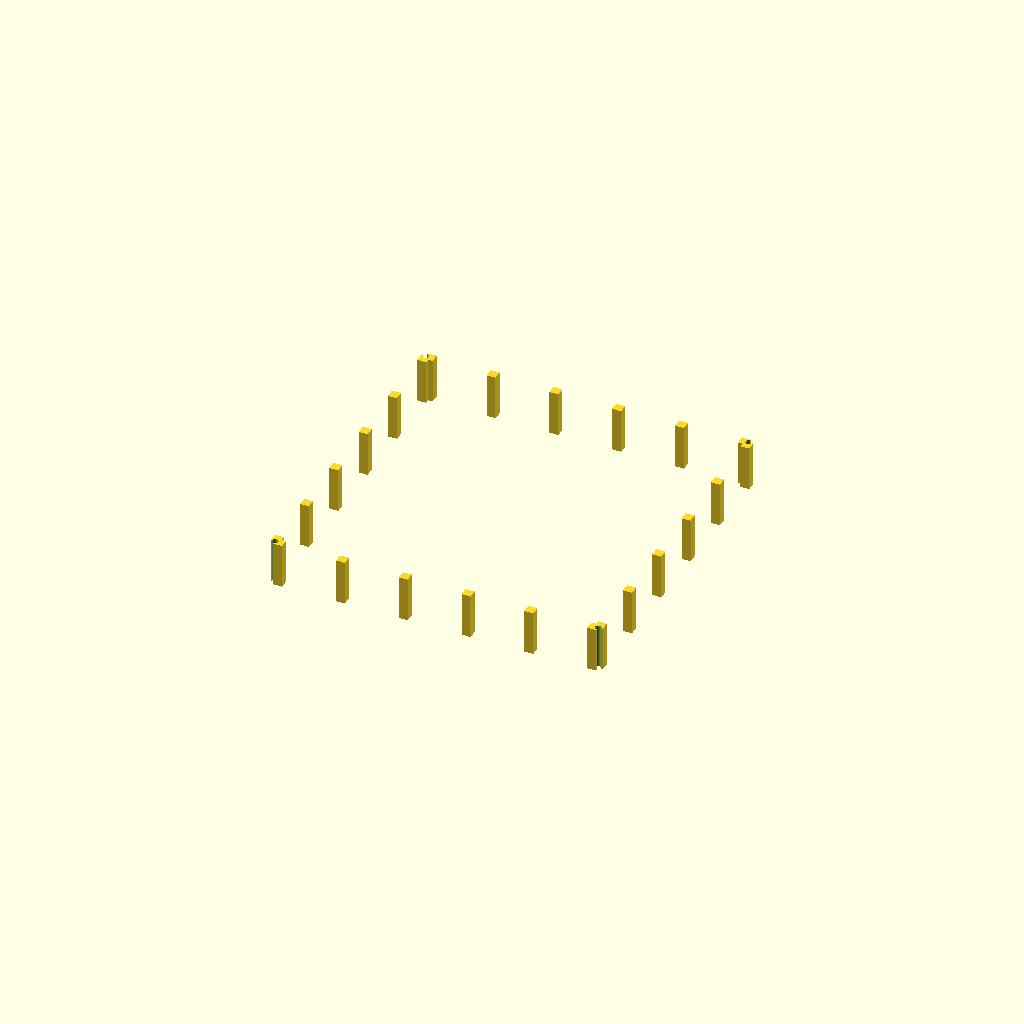
Cell 1: rendered with the file's own defaults.
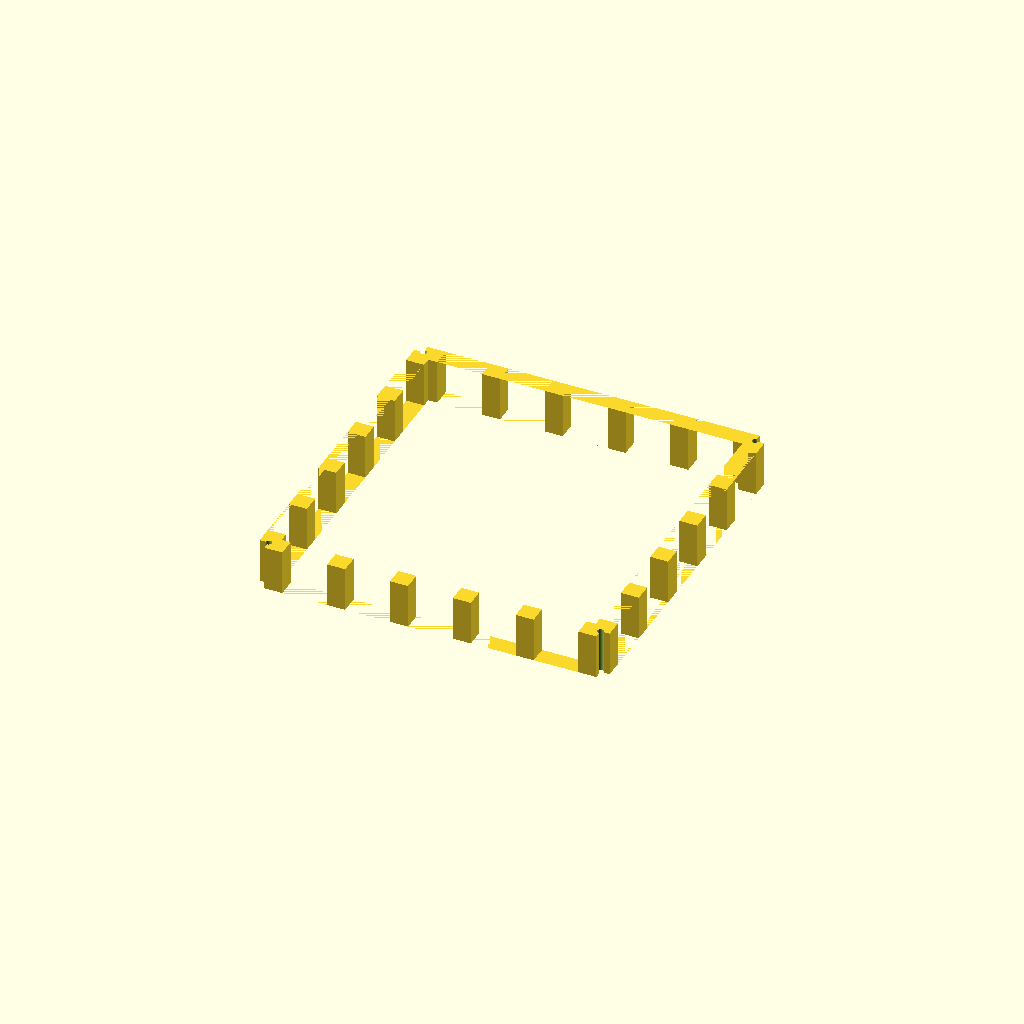
Cell 2: bar = 20 (everything else at default).
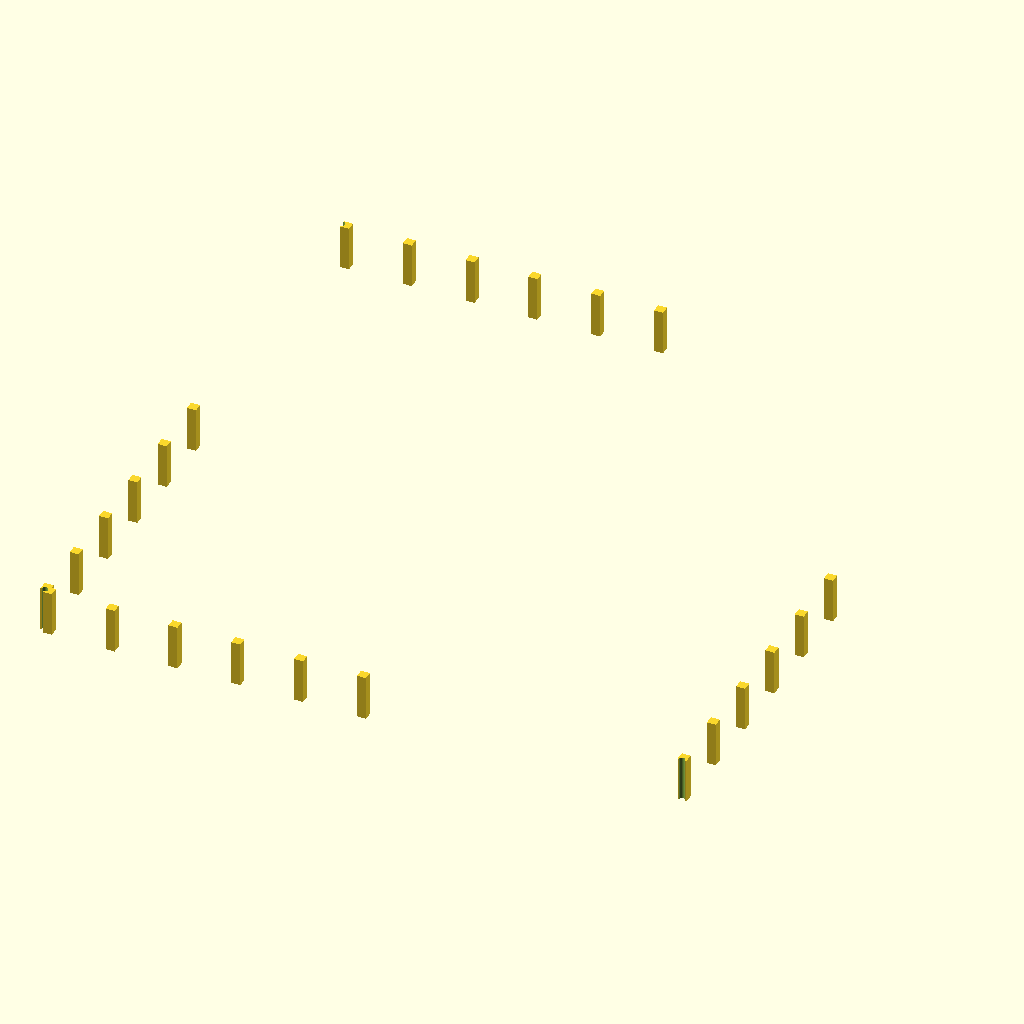
Cell 3: the same model with half_inner = 350.
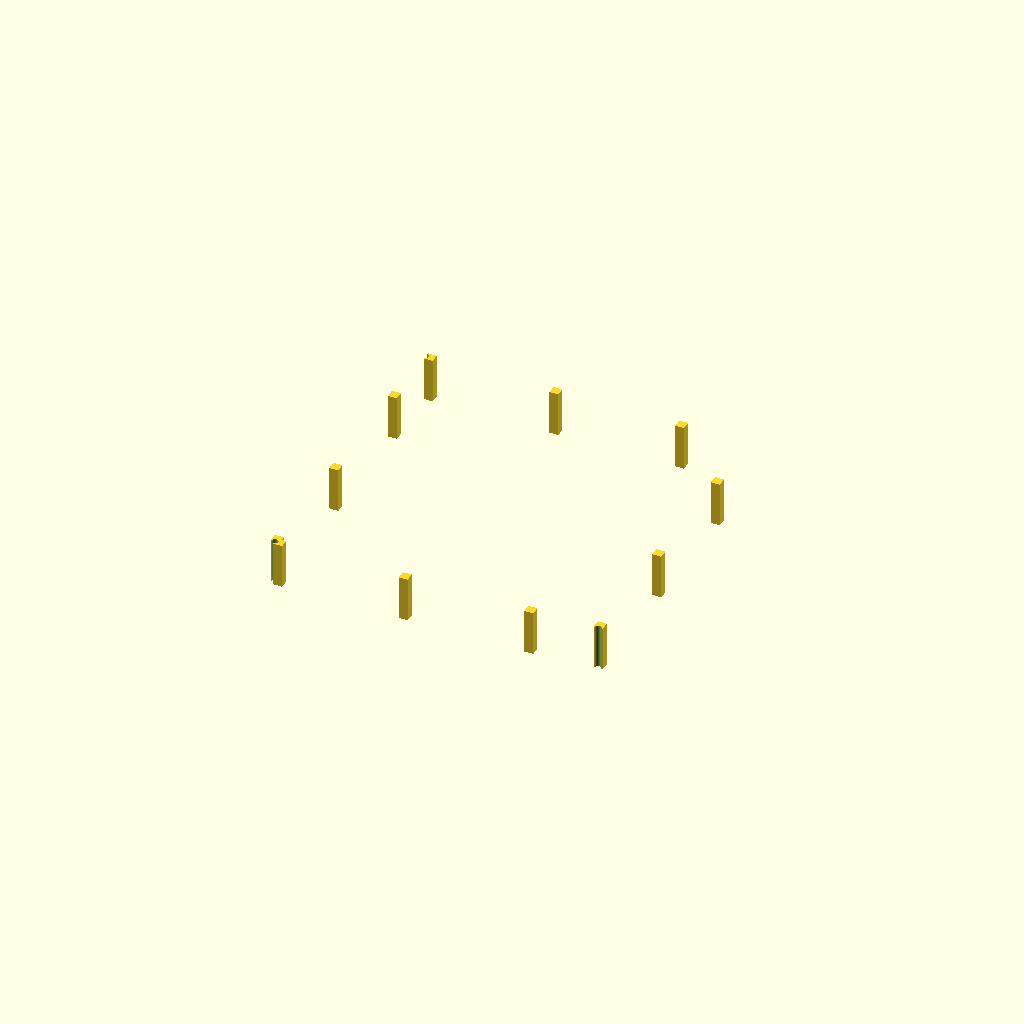
Cell 4 — gap set to 140, the other parameters unchanged.
All cells are drawn from one camera (rotation 55°, 0°, 25°, orthographic, colour scheme Cornfield), so only the parameter changes between them.
The OpenSCAD source (results/29_13_gpt-5.1-HighReasoning.scad):
/*
  Cage slice 14 of 15
*/

bar = 10;
half_inner = 175;
gap = 70;
rod_d = 7;
half_outer = half_inner + bar;

function grid_pos(n) = -half_inner + n * gap;

module cage_full() {
  difference() {
    union() {
      // Floor grid at z = -10 .. 0
      for (j = [0:5]) {
        y = grid_pos(j);
        translate([-half_inner, y - bar/2, -bar])
          cube([2*half_inner, bar, bar], center=false);
      }
      for (i = [0:5]) {
        x = grid_pos(i);
        translate([x - bar/2, -half_inner, -bar])
          cube([bar, 2*half_inner, bar], center=false);
      }

      // Roof grid at z = 700 .. 710
      for (j = [0:5]) {
        y = grid_pos(j);
        translate([-half_inner, y - bar/2, 700])
          cube([2*half_inner, bar, bar], center=false);
      }
      for (i = [0:5]) {
        x = grid_pos(i);
        translate([x - bar/2, -half_inner, 700])
          cube([bar, 2*half_inner, bar], center=false);
      }

      // Side walls at x = ±175
      for (side = [-1, 1]) {
        sx = side * half_inner;
        x0 = (side == 1) ? sx : sx - bar;
        for (j = [0:5]) {
          y = grid_pos(j);
          translate([x0, y - bar/2, 0])
            cube([bar, bar, 700], center=false);
        }
        for (k = [0:10]) {
          zc = 0 + k * gap;
          translate([x0, -half_inner, zc - bar/2])
            cube([bar, 2*half_inner, bar], center=false);
        }
      }

      // Front/back walls at y = ±175
      for (side = [-1, 1]) {
        sy = side * half_inner;
        y0 = (side == 1) ? sy : sy - bar;
        for (i = [0:5]) {
          x = grid_pos(i);
          translate([x - bar/2, y0, 0])
            cube([bar, bar, 700], center=false);
        }
        for (k = [0:10]) {
          zc = 0 + k * gap;
          translate([-half_inner, y0, zc - bar/2])
            cube([2*half_inner, bar, bar], center=false);
        }
      }
    }

    for (sx = [-1, 1], sy = [-1, 1]) {
      translate([sx * (half_inner + bar/2),
                 sy * (half_inner + bar/2),
                 -20])
        cylinder(d = rod_d, h = 740, $fn = 64);
    }
  }
}

z_min = 640;
z_max = 690;  // height 50 mm

module slice() {
  intersection() {
    cage_full();
    translate([-half_outer - 5, -half_outer - 5, z_min])
      cube([2*(half_outer + 5), 2*(half_outer + 5), z_max - z_min], center=false);
  }
}

translate([0, 0, -z_min])
  slice();
Customizer parameters (derived from the source; name, type, default, range or options):
bar: number, default 10
half_inner: number, default 175
gap: number, default 70
rod_d: number, default 7
